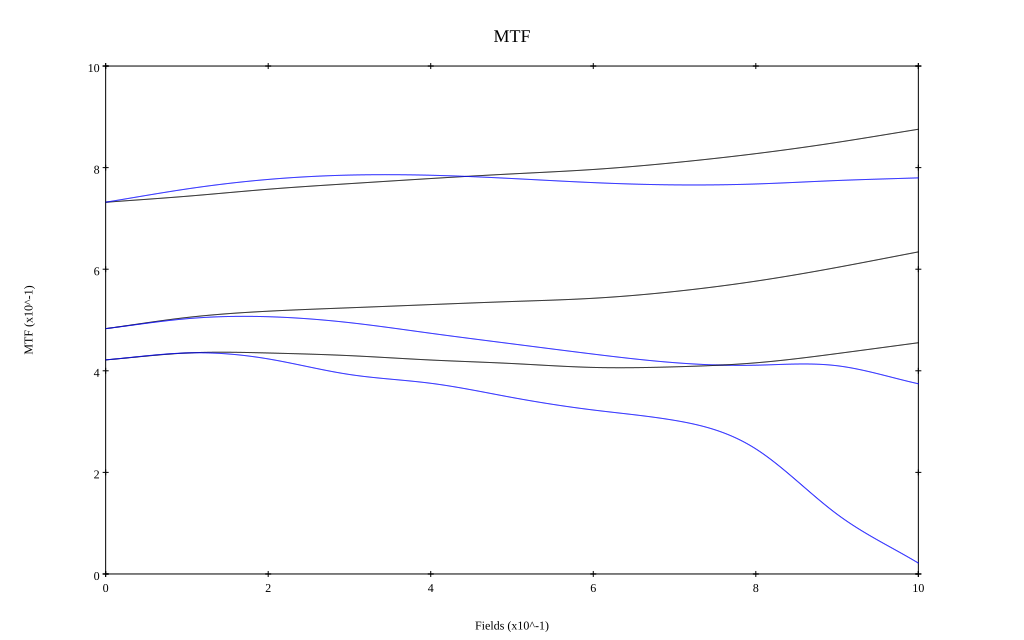

The data file committed next to this chart (first rows):
, 0, 0.1, 0.2, 0.3, 0.4, 0.5, 0.6, 0.7, 0.8, 0.9, 1
10 sag, 0.732, 0.744, 0.757, 0.768, 0.779, 0.788, 0.796, 0.81, 0.828, 0.85, 0.876
10 tan, 0.732, 0.758, 0.777, 0.785, 0.785, 0.779, 0.77, 0.766, 0.768, 0.775, 0.78
30 sag, 0.483, 0.505, 0.517, 0.524, 0.53, 0.536, 0.543, 0.556, 0.576, 0.604, 0.634
30 tan, 0.483, 0.503, 0.506, 0.495, 0.474, 0.453, 0.433, 0.416, 0.411, 0.41, 0.374
50 sag, 0.421, 0.435, 0.435, 0.43, 0.421, 0.414, 0.407, 0.408, 0.416, 0.434, 0.455
50 tan, 0.422, 0.435, 0.423, 0.393, 0.375, 0.348, 0.323, 0.302, 0.246, 0.118, 0.021
